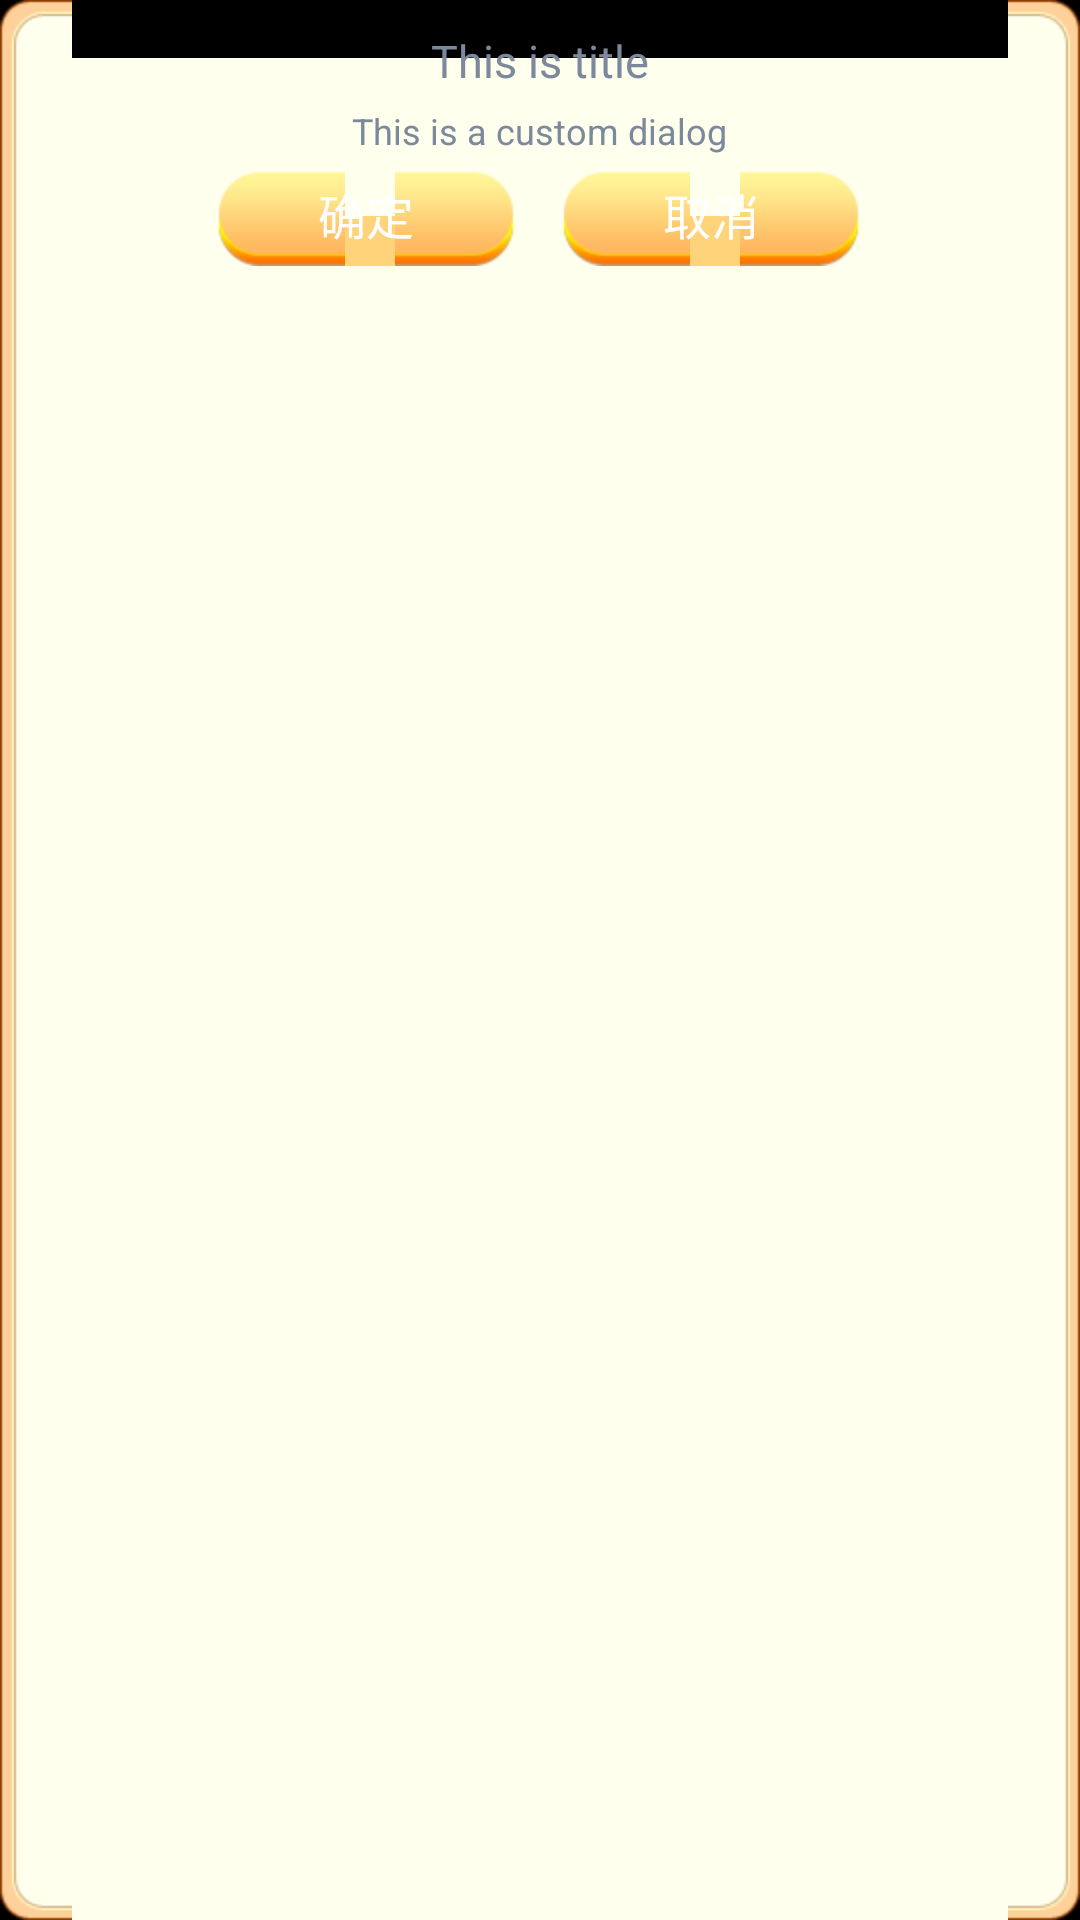

Write the Android layout XML for this screen, with the resource values it uses.
<!-- AndroidManifest.xml: application theme CTGameTheme -->
<!-- res/layout/dialog.xml -->
<?xml version="1.0" encoding="utf-8"?>
<RelativeLayout xmlns:android="http://schemas.android.com/apk/res/android"
                android:layout_width="wrap_content"
                android:layout_height="wrap_content"
                android:layout_gravity="center"
                android:background="@drawable/dialog_panel_yellow"
                android:paddingBottom="@dimen/dialog_padding"
                android:paddingTop="@dimen/dialog_padding">
    <TextView
            android:id="@+id/dialog_text_title"
            android:layout_width="wrap_content"
            android:layout_height="wrap_content"
            android:text="This is title"
            android:textColor="@color/tab_text"
            android:layout_centerHorizontal="true"
            android:gravity="center"
            android:textSize="@dimen/dialog_title_text_size"/>
    <TextView
            android:id="@+id/dialog_text_content"
            android:layout_width="wrap_content"
            android:layout_height="wrap_content"
            android:layout_below="@id/dialog_text_title"
            android:text="This is a custom dialog"
            android:layout_marginTop="@dimen/dialog_content_margin"
            android:gravity="center"
            android:layout_centerHorizontal="true"
            android:textSize="@dimen/dialog_content_text_size"
            android:textColor="@color/tab_text"/>
    <RelativeLayout
            android:layout_width="wrap_content"
            android:layout_height="wrap_content"
            android:layout_below="@id/dialog_text_content"
            android:layout_centerHorizontal="true"
            android:layout_marginTop="@dimen/dialog_content_margin"
            android:gravity="bottom|center_horizontal">
        <Button
                android:id="@+id/dialog_button_cancel"
                android:layout_alignParentLeft="true"
                android:layout_width="@dimen/dialog_button_width"
                android:layout_height="wrap_content"
                android:text="确定"
                android:gravity="center"
                android:background="@drawable/button_yellow"/>
        <Button
                android:id="@+id/dialog_button_ok"
                android:layout_width="@dimen/dialog_button_width"
                android:layout_height="wrap_content"
                android:layout_toRightOf="@id/dialog_button_cancel"
                android:layout_marginLeft="@dimen/dialog_button_margin"
                android:gravity="center"
                android:background="@drawable/button_yellow"
                android:text="取消"/>
    </RelativeLayout>
</RelativeLayout>
<!-- resources referenced by this layout -->
<resources>
  <color name="tab_text">#7c889b</color>
  <dimen name="dialog_button_margin">15dp</dimen>
  <dimen name="dialog_button_width">100dp</dimen>
  <dimen name="dialog_content_margin">5dp</dimen>
  <dimen name="dialog_content_text_size">12sp</dimen>
  <dimen name="dialog_padding">10dp</dimen>
  <dimen name="dialog_title_text_size">15sp</dimen>
  <style name="CTGameTheme" parent="android:Theme">
          <item name="android:windowNoTitle">true</item>
          <item name="vpiTabPageIndicatorStyle">@style/CustomTabPageIndicator</item>
          <item name="android:buttonStyle">@style/ButtonTheme</item>
      </style>
  <style name="CustomTabPageIndicator" parent="Widget.TabPageIndicator">
          <item name="android:background">@drawable/custom_tab_indicator</item>
          <item name="android:textAppearance">@style/CustomTabPageIndicator.Text</item>
          <item name="android:textColor">@drawable/vpi_text_color</item>
          <item name="android:textSize">16sp</item>
          <item name="android:divider">@color/new_divider_line_color</item>
          <item name="android:dividerPadding">10dp</item>
          <item name="android:showDividers">middle</item>
          <item name="android:paddingLeft">8dp</item>
          <item name="android:paddingRight">8dp</item>
          <item name="android:fadingEdge">horizontal</item>
          <item name="android:fadingEdgeLength">8dp</item>
      </style>
  <style name="ButtonTheme" parent="android:Theme.NoTitleBar" />
  <style name="Widget.TabPageIndicator" parent="Widget">
          <item name="android:gravity">center</item>
          <item name="android:background">@drawable/vpi__tab_indicator</item>
          <item name="android:paddingLeft">22dip</item>
          <item name="android:paddingRight">22dip</item>
          <item name="android:paddingTop">12dp</item>
          <item name="android:paddingBottom">12dp</item>
          <item name="android:textAppearance">@style/TextAppearance.TabPageIndicator</item>
          <item name="android:textSize">12sp</item>
          <item name="android:maxLines">1</item>
      </style>
  <style name="CustomTabPageIndicator.Text" parent="android:TextAppearance.Medium">
          <item name="android:typeface">monospace</item>
      </style>
  <!-- drawable vpi_text_color (drawable) -->
  <?xml version="1.0" encoding="utf-8"?>
  <selector xmlns:android="http://schemas.android.com/apk/res/android">
      <item android:state_selected="true" android:color="@color/new_text_orange_color" />
      <item android:state_selected="false" android:color="@color/new_text_grey_color" />
  </selector>
  <color name="new_divider_line_color">#adacb0</color>
  <style name="Widget">
      </style>
  <!-- drawable vpi__tab_indicator (drawable) -->
  <?xml version="1.0" encoding="utf-8"?>
  <selector xmlns:android="http://schemas.android.com/apk/res/android">
      <item android:state_selected="false" android:drawable="@drawable/vpi_white" />
      <item android:state_selected="true"  android:drawable="@drawable/vpi_orange" />
  </selector>
  <style name="TextAppearance.TabPageIndicator" parent="Widget">
          <item name="android:textStyle">bold</item>
          <item name="android:textColor">@color/vpi__dark_theme</item>
      </style>
  <color name="new_text_orange_color">#fa7b00</color>
  <color name="new_text_grey_color">#555555</color>
</resources>
